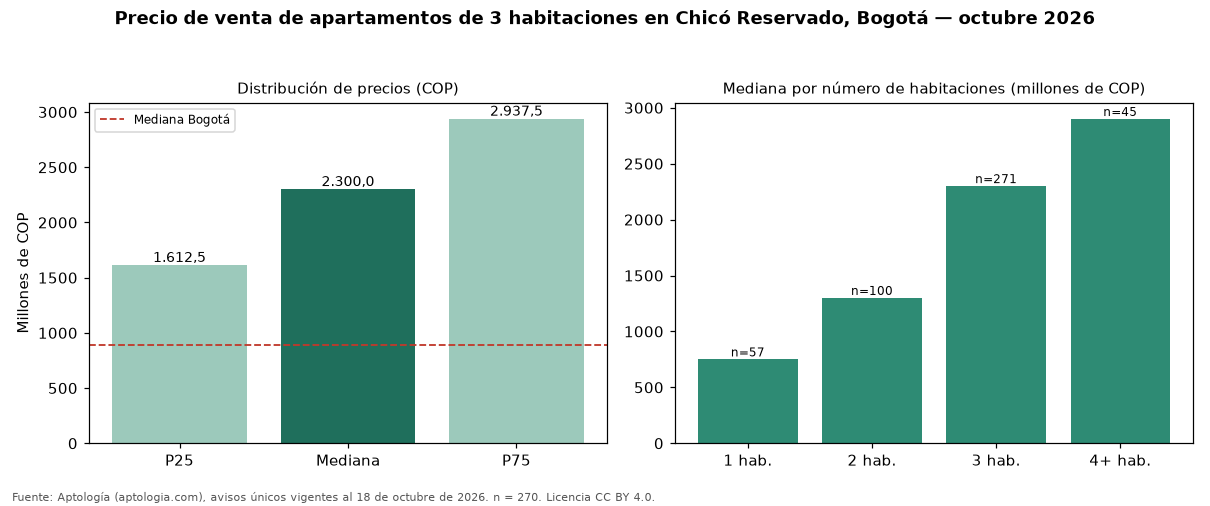

The file beside this chart, header and first rows:
seccion, metrica, valor_cop, n
precio, p25, 1612500000, 270
precio, mediana, 2300000000, 270
precio, p75, 2937500000, 270
cop_por_m2, p25, 8614146, 270
cop_por_m2, mediana, 10000000, 270
cop_por_m2, p75, 12424362, 270
area, area_mediana_m2, 224.0, 270
habitaciones, 1, 750000000, 57
habitaciones, 2, 1300000000, 100
habitaciones, 3, 2300000000, 271
habitaciones, 4+, 2900000000, 45
administracion, mediana, 2000000, 253
estrato, moda, 6, 
parqueadero, porcentaje_con_parqueadero, 99.3, 270
ciudad, mediana_ciudad, 890000000, 17364
ciudad, mediana_cop_por_m2_ciudad, 7000000, 17364
